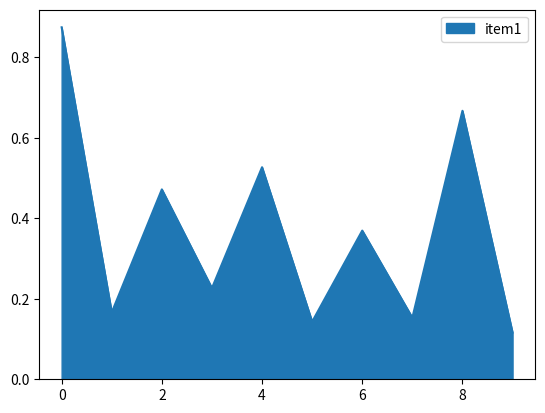

This chart was generated by the following Python code:
"""
Method:         Area chart
Data Variables: There are 1 quantitative variable and 1 nominal variable (we can transform this chart into stacked area chart by adding more nominal variables)
[redacted]
"""

import pandas as pd
import numpy as np
import matplotlib.pyplot as plt

def area_chart(data=None):
  if data is None:
      data = pd.DataFrame(np.random.rand(10, 1), columns=['item1'])
  data.plot.area()
  plt.show()

area_chart()